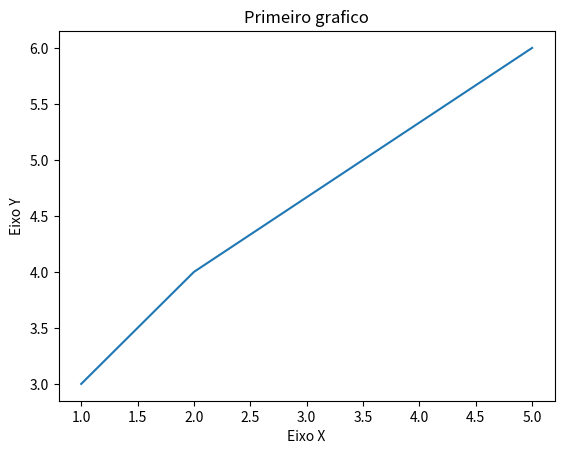

Write Python code to recreate this figure.
import matplotlib.pyplot as plt

x = [1 , 2 , 5]
y = [3 , 4 , 6]

plt.title("Primeiro grafico") # Titulo

plt.xlabel("Eixo X")#Eixos
plt.ylabel("Eixo Y")

plt.plot(x,y) #criar o grafico de linhas   
plt.show() #printar o grafico de linhas
